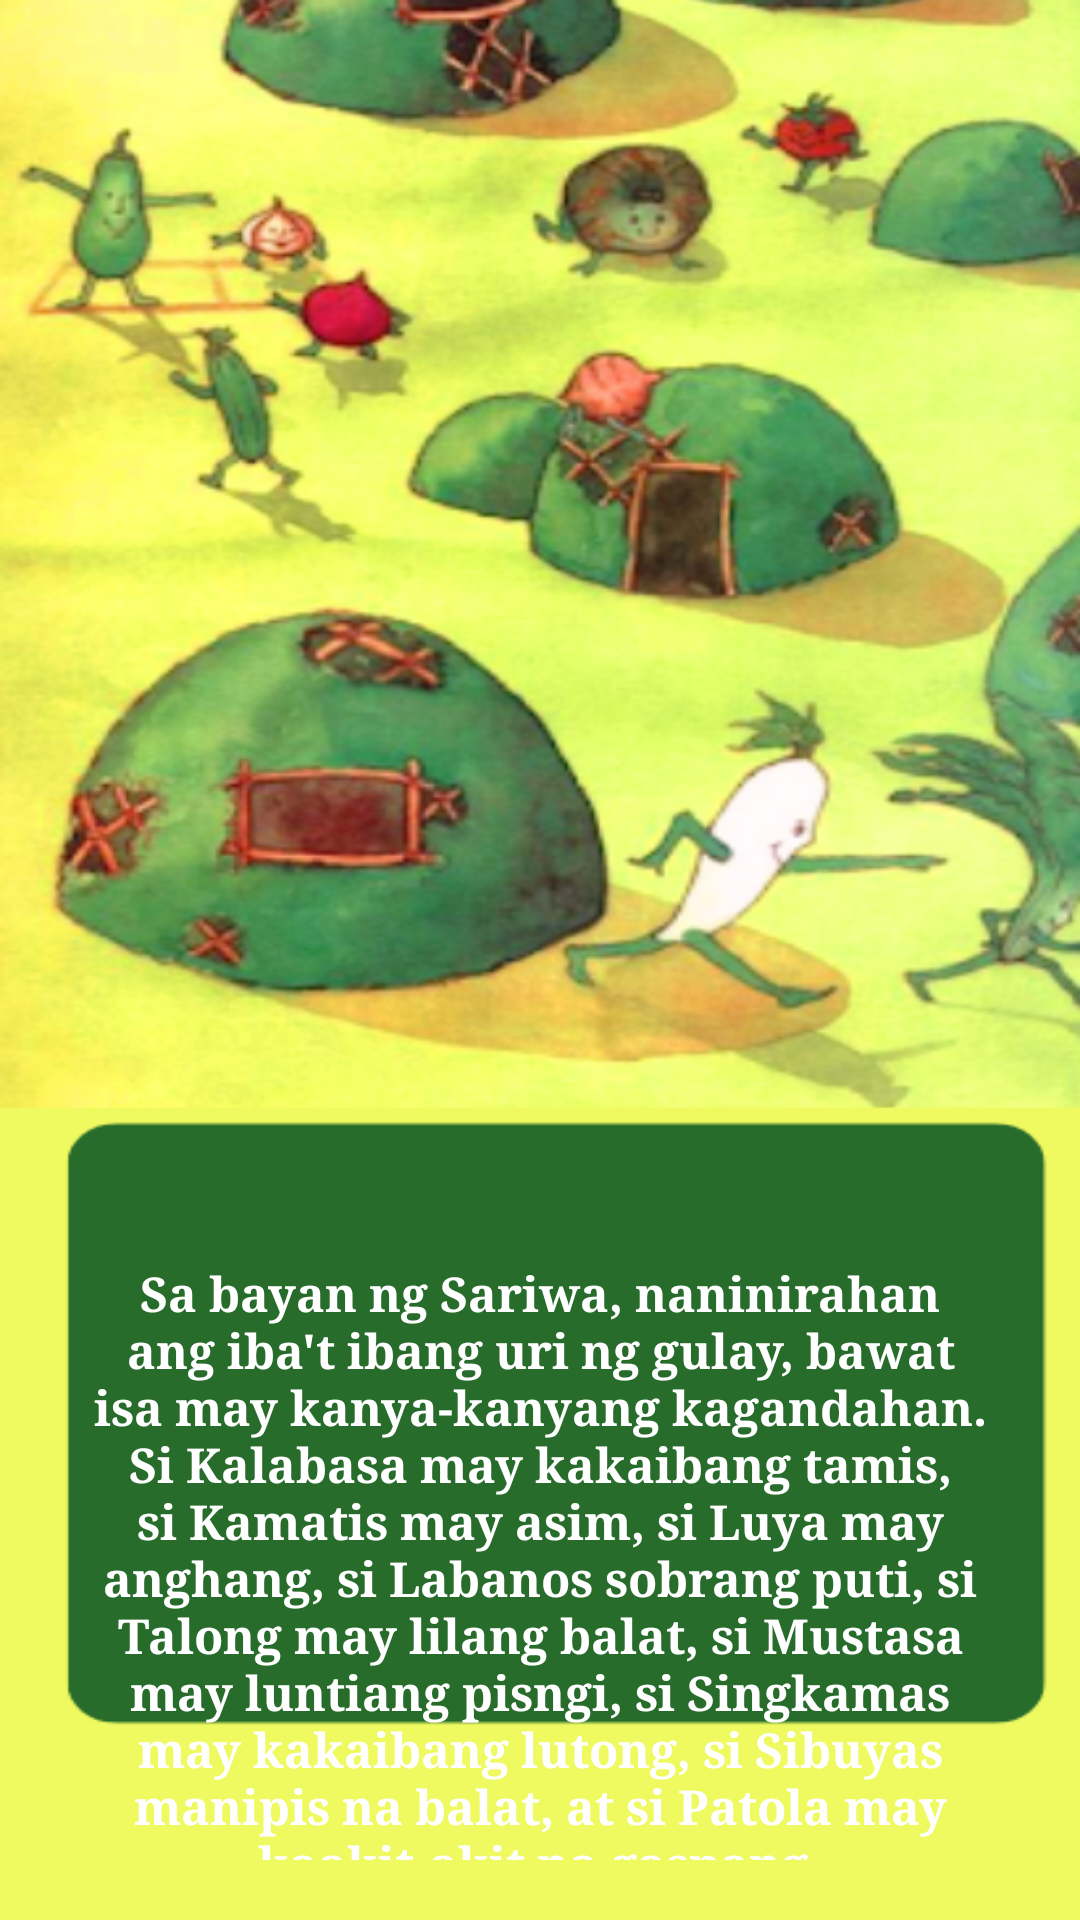

The Android layout XML behind this screen, and the referenced resources:
<!-- AndroidManifest.xml: application theme Theme.InteractiveStoryBook -->
<!-- res/layout/activity_page1.xml -->
<?xml version="1.0" encoding="utf-8"?>
<LinearLayout xmlns:android="http://schemas.android.com/apk/res/android"
    xmlns:tools="http://schemas.android.com/tools"
    android:layout_width="match_parent"
    android:layout_height="match_parent"
    android:orientation="vertical"
    android:gravity="center"
    android:background="@drawable/dalawa"
    tools:context=".Page1">



        <TextView
            android:layout_width="match_parent"
            android:layout_height="wrap_content"
            android:text="Sa bayan ng Sariwa, naninirahan ang iba't ibang uri ng gulay, bawat isa may kanya-kanyang kagandahan. Si Kalabasa may kakaibang tamis, si Kamatis may asim, si Luya may anghang, si Labanos sobrang puti, si Talong may lilang balat, si Mustasa may luntiang pisngi, si Singkamas may kakaibang lutong, si Sibuyas manipis na balat, at si Patola may kaakit-akit na gaspang."
            android:textSize = "16dp"
            android:paddingRight="30dp"
            android:paddingLeft="30dp"
            android:layout_marginTop="420dp"
            android:layout_marginBottom="20dp"
            android:textAlignment="center"
            android:id="@+id/page1"
            android:textStyle="bold"
            android:fontFamily="times"
            android:gravity="center"
            android:textColor="#FFF" />

    <Button
        android:layout_width="wrap_content"
        android:layout_height="wrap_content"
        android:layout_marginTop="0dp"
        android:layout_marginBottom="-50dp"
        android:layout_marginLeft="20dp"
        android:onClick="goToMainActivity"
        android:layout_marginRight="150dp"
        android:text="BACK"
        android:backgroundTint="#FEF8F9"
        android:textColor="#286C2C"/>


    <Button
        android:layout_width="wrap_content"
        android:layout_height="wrap_content"
        android:layout_marginLeft="150dp"
        android:layout_marginRight="20dp"
        android:onClick="goToPage2"
        android:text="NEXT"
        android:backgroundTint="#FEF8F9"
        android:textColor="#286C2C"/>

</LinearLayout>
<!-- resources referenced by this layout -->
<resources>
  <!-- drawable dalawa: png bitmap (drawable, 342155 bytes) -->
  <style name="Theme.InteractiveStoryBook" parent="Base.Theme.InteractiveStoryBook" />
  <style name="Base.Theme.InteractiveStoryBook" parent="Theme.Material3.DayNight.NoActionBar">
          
          
      </style>
</resources>
